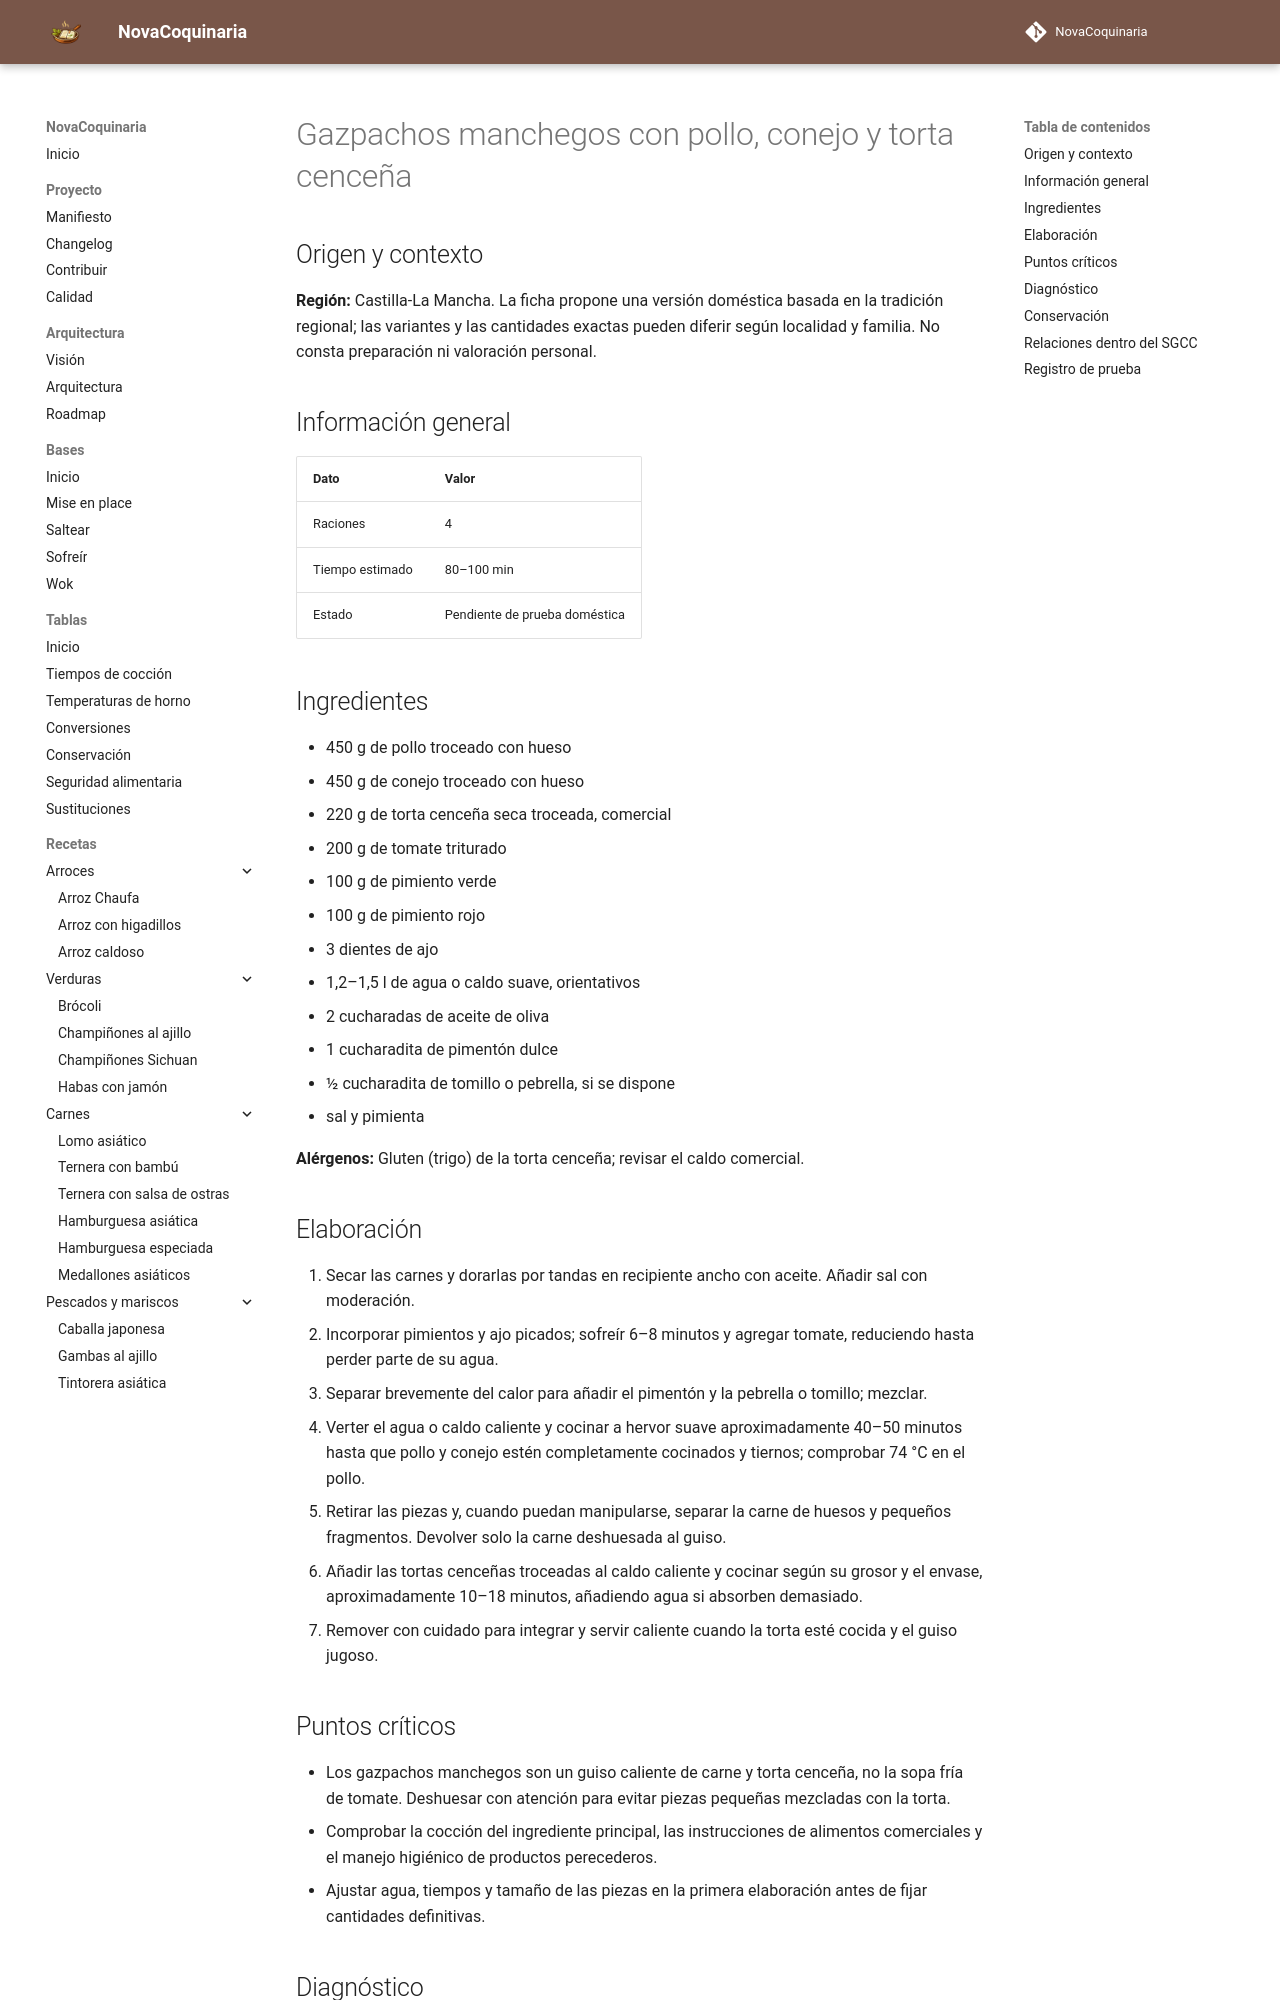

repository: fran-eliot/NovaCoquinaria · page: 05_Carnes/gazpachos_manchegos_con_pollo_conejo_y_torta_cencena.html · generator: mkdocs

---
id: REC-432
tipo: receta
titulo: Gazpachos manchegos con pollo, conejo y torta cenceña
categoria: Carnes
estado: borrador
version: 1.0.0
ultima_revision: 2026-11-15
etiquetas:
  - cocina-espanola
  - tradicional
  - receta-propuesta
  - pendiente-de-prueba
---

# Gazpachos manchegos con pollo, conejo y torta cenceña

## Origen y contexto

**Región:** Castilla-La Mancha. La ficha propone una versión doméstica basada en la tradición regional; las variantes y las cantidades exactas pueden diferir según localidad y familia. No consta preparación ni valoración personal.

## Información general

| Dato | Valor |
|---|---|
| Raciones | 4 |
| Tiempo estimado | 80–100 min |
| Estado | Pendiente de prueba doméstica |

## Ingredientes

- 450 g de pollo troceado con hueso
- 450 g de conejo troceado con hueso
- 220 g de torta cenceña seca troceada, comercial
- 200 g de tomate triturado
- 100 g de pimiento verde
- 100 g de pimiento rojo
- 3 dientes de ajo
- 1,2–1,5 l de agua o caldo suave, orientativos
- 2 cucharadas de aceite de oliva
- 1 cucharadita de pimentón dulce
- ½ cucharadita de tomillo o pebrella, si se dispone
- sal y pimienta

**Alérgenos:** Gluten (trigo) de la torta cenceña; revisar el caldo comercial.

## Elaboración

1. Secar las carnes y dorarlas por tandas en recipiente ancho con aceite. Añadir sal con moderación.
2. Incorporar pimientos y ajo picados; sofreír 6–8 minutos y agregar tomate, reduciendo hasta perder parte de su agua.
3. Separar brevemente del calor para añadir el pimentón y la pebrella o tomillo; mezclar.
4. Verter el agua o caldo caliente y cocinar a hervor suave aproximadamente 40–50 minutos hasta que pollo y conejo estén completamente cocinados y tiernos; comprobar 74 °C en el pollo.
5. Retirar las piezas y, cuando puedan manipularse, separar la carne de huesos y pequeños fragmentos. Devolver solo la carne deshuesada al guiso.
6. Añadir las tortas cenceñas troceadas al caldo caliente y cocinar según su grosor y el envase, aproximadamente 10–18 minutos, añadiendo agua si absorben demasiado.
7. Remover con cuidado para integrar y servir caliente cuando la torta esté cocida y el guiso jugoso.

## Puntos críticos

- Los gazpachos manchegos son un guiso caliente de carne y torta cenceña, no la sopa fría de tomate. Deshuesar con atención para evitar piezas pequeñas mezcladas con la torta.
- Comprobar la cocción del ingrediente principal, las instrucciones de alimentos comerciales y el manejo higiénico de productos perecederos.
- Ajustar agua, tiempos y tamaño de las piezas en la primera elaboración antes de fijar cantidades definitivas.
